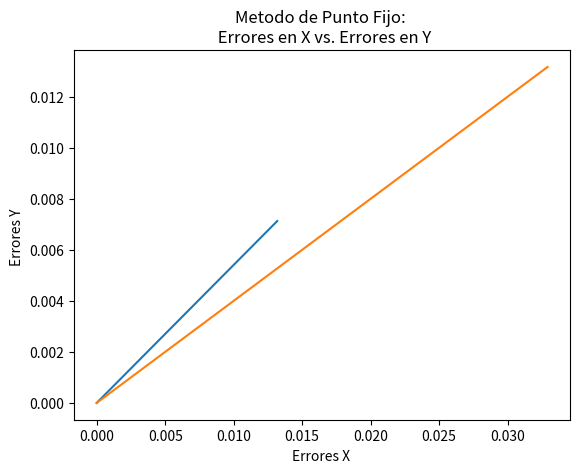

Reproduce this figure in Python.
#Implementación del método de Punto Fijo para encontrar las raices de una función dada

from matplotlib import pyplot
import numpy
import math

def G1( x ):
    return math.e ** x / math.pi

def G2( x ):
    return math.log( math.pi * x )

def puntoFijo1( a, b ):

    x = ( a + b) / 2
    tol = 10e-8
    it = 0
    errorX = []
    errorY = []
    
    while abs(G1(x) - x) > tol :
        if it > 0:
            errorX.append( abs(G1(x) - x) )
        it = it + 1
        x = G1(x)
        if it > 1:
            errorY.append( abs(G1(x) - x) )

    print("La raiz que se encuentra en el intervalo ", a, ", ", b, " con la funcion g(x) = e ^ x / PI es aproximadamente: ", x )
    print("El numero de iteraciones que se obtuvieron: ", it )

    cX = numpy.linspace( errorX[0], errorX[len(errorX) - 1], 50 )
    cY = numpy.linspace( errorY[0], errorY[len(errorY) - 1], 50 )
    pyplot.plot(cX, cY)
    pyplot.xlabel("Errores X ")
    pyplot.ylabel("Errores Y ")
    pyplot.title("Metodo de Punto Fijo: \n Errores en X vs. Errores en Y")
    pyplot.grid()
    pyplot.show()

def puntoFijo2( a, b ):
    
    x = ( a + b) / 2
    it = 0
    tol = 10e-8
    errorX = []
    errorY = []
    
    while abs(G2(x) - x) > tol:
        if it > 0:
            errorX.append( abs(G2(x) - x))
        x = G2(x)
        if it > 1:
            errorY.append( abs(G2(x) - x)) 
        it = it + 1
    
    print("La raiz que se encuentra en el intervalo ", a, ", ", b, " con la funcion g(x) = ln( PI * x ) es aproximadamente: ", x )
    print("El numero de iteraciones que se obtuvieron: ", it )

    cX = numpy.linspace( errorX[0], errorX[len(errorX) - 1], 50 )
    cY = numpy.linspace( errorY[0], errorY[len(errorY) - 1], 50 )
    pyplot.plot(cX, cY)
    pyplot.xlabel("Errores X ")
    pyplot.ylabel("Errores Y ")
    pyplot.title("Metodo de Punto Fijo: \n Errores en X vs. Errores en Y")
    pyplot.grid()
    pyplot.show()

#------------------------MAIN------------------------------------------

if __name__ == "__main__":
    puntoFijo1( 0, 1 )
    puntoFijo2( 1, 2 )
